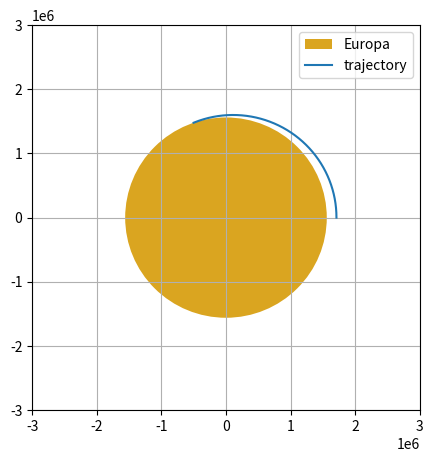

This chart was generated by the following Python code:
# Подключаем необходимые библиотеки:
import numpy as np # библиотека для работы с массивами
import matplotlib.pyplot as plt # библиотека для построения графиков
from matplotlib.patches import * # библиотека для построения геометрических фигур


def main():
    # Задаем исходные данные:
    Europa = Body(name = 'Europa', 
                  mu = 3.20356e12,
                  R = 1560.8e3,
                  color = 'goldenrod') # экземпляр класса Body с параметрами спутника
    h = 150e3 # высота орбиты, м
    x0 = Europa.R + h # начальное положение по оси x, м
    y0 = 0 # начальное положение по оси y, м
    vx0 = 0 # начальная скорость по оси x, м/с
    vy0 = (Europa.mu/(Europa.R+h))**0.5 # начальная скорость по оси y, м/с
    pm = 0.8 # удельная тяга тормозных двигателей, Н/м
    tbr = 60 # время работы тормозных двигателей, с
    step = 0.01 # шаг разбиения по времени, c

    # Получаем массивы координат и проекций скорости:
    trajectory = integration(x0, y0, vx0, vy0, pm, tbr, step, Europa)

    # Определяем проекцию полной скорости на радиальное направление:
    vr = vector_rad(trajectory[4], trajectory[5], trajectory[6], trajectory[7])

    # Определяем проекцию полного ускорения на радиальное направление:
    ar = vector_rad(trajectory[4], trajectory[5], trajectory[8], trajectory[9])

    # Выводим результаты (проекции скорости/ускорения в момент посадки):
    print(f'Координаты (x, y): {trajectory[4]}, {trajectory[5]}')
    print(f'Проекции скорости (vx, vy): {trajectory[6]}, {trajectory[7]}')
    print(f'Проекции ускорения (ax, ay): {trajectory[8]}, {trajectory[9]}')
    print(f'Радиальная составляющая скорости (vr): {vr}')
    print(f'Радиальная составляющая ускорения (ar): {ar}')

    # Визуализируем полученные массивы координат:
    visualization(trajectory[0], trajectory[1], Europa)


# Создаем класс для генерации небесных тел:
class Body:

    def __init__(self, name, mu, R, color):
        self.name = name # название небесного тела
        self.mu = mu # гравитационный параметр небесного тела, м^3*c^-2
        self.R = R # радиус небесного тела, м
        self.color = color # цвет поверхности небесного тела


# Функция для интегрирования по методу Эйлера:
def integration(x, y, vx, vy, p, tb, dt, object):
    # Задаем массивы координат и проекций скорости,
    # заполняя их начальными значениями:
    xarr, yarr, vxarr, vyarr = [x], [y], [vx], [vy]

    # Задаем начальные значения для проекций тяги тормозных двигателей:
    px, py = 0, -p

    # Вводим начальный момент времени:
    t = 0

    # Выполняем интегрирование:
    while (x**2 + y**2)**0.5 > object.R:
        # Проверяем, включены ли тормозные двигатели,
        # и вычисляем ускорение:
        if t <= tb:
            ax = -(object.mu*x)/((x**2 + y**2)**(3/2)) + px
            ay = -(object.mu*y)/((x**2 + y**2)**(3/2)) + py
        else:
            ax = -(object.mu*x)/((x**2 + y**2)**(3/2))
            ay = -(object.mu*y)/((x**2 + y**2)**(3/2))

        # Интегрируем:
        x = x + vx*dt
        y = y + vy*dt
        vx = vx + ax*dt
        vy = vy + ay*dt
        t += dt

        # Заполняем массивы новыми значениями:
        xarr.append(x)
        yarr.append(y)
        vxarr.append(vx)
        vyarr.append(vy)
        
        # Переопределяем значения для проекций тормозящей силы:
        px = -p*np.sin(np.arctan(abs(vx)/abs(vy)))*vx/abs(vx)
        py = -p*np.cos(np.arctan(abs(vx)/abs(vy)))*vy/abs(vy)

    # Возвращаем результаты:
    return [xarr, yarr, vxarr, vyarr, x, y, vx, vy, ax, ay]


# Функция для определения радиальной составляющей вектора (a, b):
def vector_rad(x, y, a, b):
    # Косинус угла между векторами:
    cos_alpha = ((x*a) + (y*b))/((x**2 + y**2)**0.5 * (a**2 + b**2)**0.5)

    # Проекция вектора на радиальное направление:
    return ((a**2 + b**2)**0.5) * cos_alpha


# Функция для построения траектории полета:
def visualization(x, y, object):
    fig = plt.figure(figsize=(5,5)) # создаем окно для графика
    ax = fig.add_subplot() # добавляем оси
    c = Circle((0, 0), object.R, facecolor=object.color, label=object.name) # создаем эскиз небесного тела
    ax.add_patch(c) # добавляем созданный эскиз на график
    ax.plot(x, y, label='trajectory') # чертим траекторию полета по координатам x, y
    ax.legend() # добавляем на график легенду
    plt.xlim([-3e6, 3e6]) # задаем ограничения по оси x
    plt.ylim([-3e6, 3e6]) # задаем ограничения по оси y
    plt.grid() # рисуем сетку
    plt.show() # отображаем график


if __name__ == '__main__':
    main()




